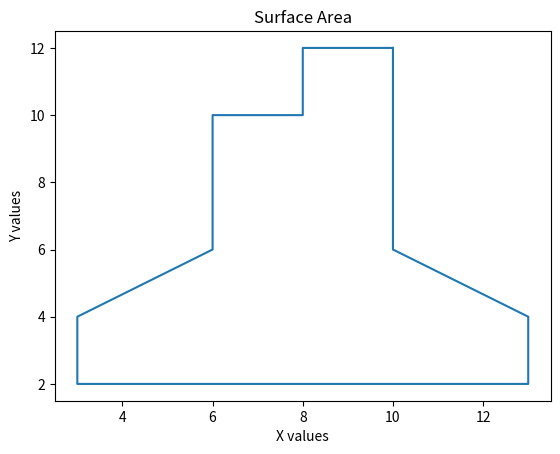

This chart was generated by the following Python code:
from math import *
import matplotlib.pyplot as plt

list = [
    [10, 12],
    [10, 6],
    [13, 4],
    [13, 2],
    [3, 2],
    [3, 4],
    [6, 6],
    [6, 10],
    [8, 10],
    [8, 12],
]
list.append(list[0])

x2=list[-1][0]          #define the last point X from list
y2=list[-1][1]          #define the last point Y from list
A=0.0                   #area field jump after the loop
surface_area=0          #surface area


for i in list:
    x=i[0]
    y=i[1]
    A=((x2+x)*(y-y2))
    x2=x
    y2=y
    surface_area += A
    
print(f"Area for a figure defined by 10 points {fabs(surface_area/2)}")    #fabs - depending on the direction in which the points in the XY coordinate system are read, the surface comes out positive (+) or negative (-). 
                                                                            #The absolute value is given in the final result
                                                                
# gaussian formula for any quadrilateral
# 2P=((X₂+X₁)*(Y2-Y₁))+((X3+X2)*(Y3-Y2))+((X4+X3)*(Y4-Y3))+((X₁+X4)*(Y₁-Y4)) 


#dodawanie elementów listy po list współędnych X i Y 

x = [point[0] for point in list]
y = [point[1] for point in list]


plt.plot(x, y)

plt.xlabel('X values')
plt.ylabel('Y values')
plt.title('Surface Area')
plt.show()